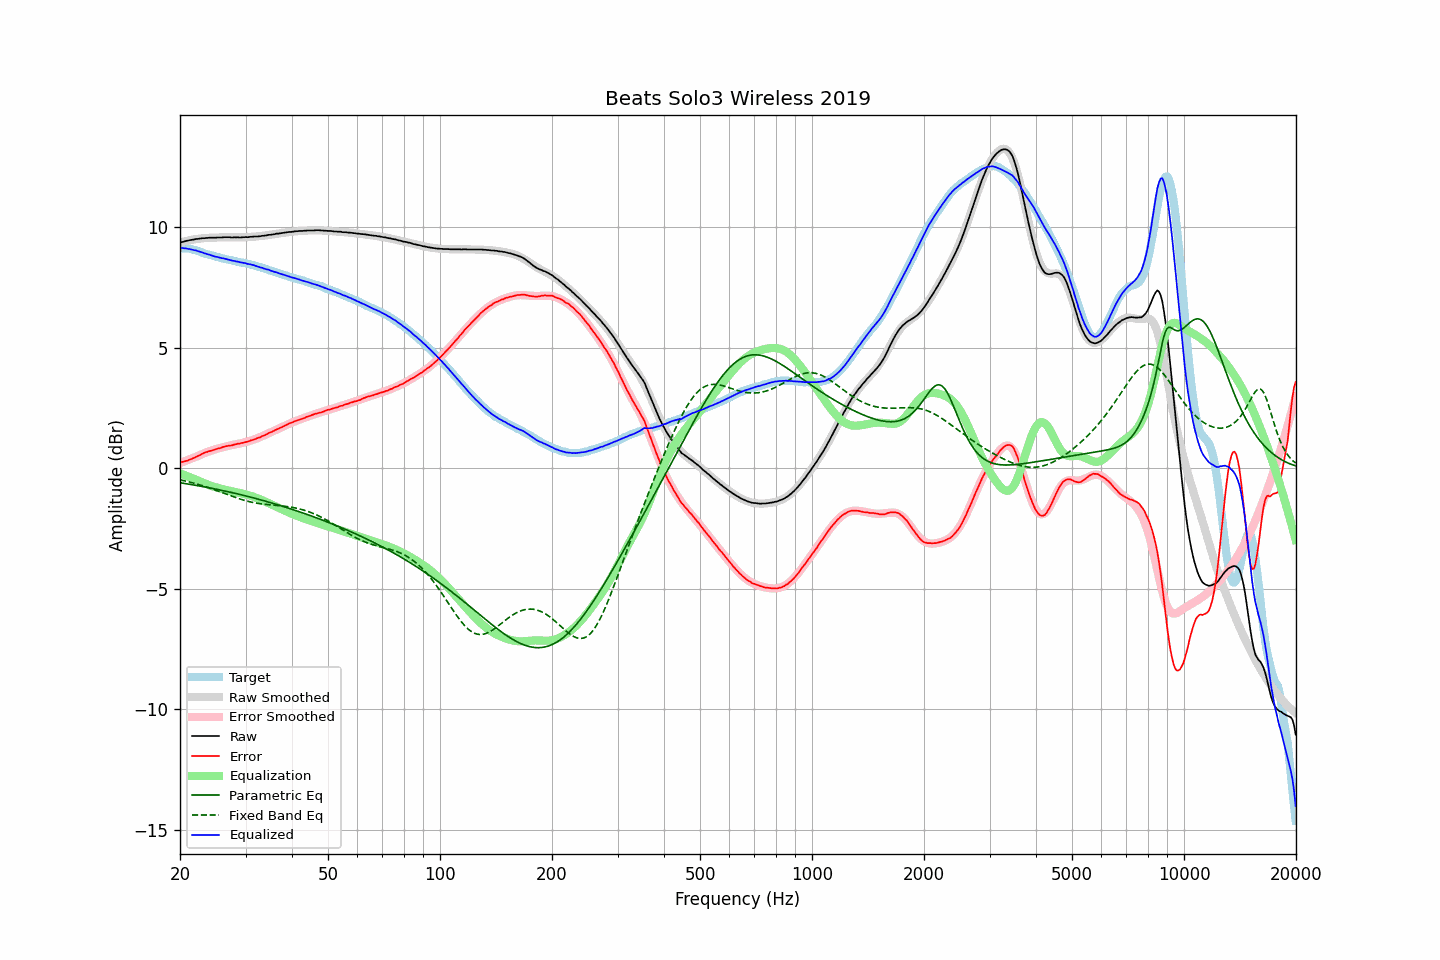

The data file committed next to this chart (first rows):
frequency, raw, error, smoothed, error_smoothed, equalization, parametric_eq, fixed_band_eq, equalized_raw, equalized_smoothed, target
20.00, 9.36, 0.23, 9.35, 0.21, -0.21, -0.60, -0.48, 9.14, 9.14, 9.12
20.20, 9.38, 0.26, 9.37, 0.24, -0.24, -0.61, -0.50, 9.14, 9.14, 9.12
20.40, 9.39, 0.27, 9.39, 0.26, -0.26, -0.62, -0.51, 9.12, 9.13, 9.12
20.61, 9.41, 0.29, 9.41, 0.29, -0.29, -0.63, -0.53, 9.12, 9.12, 9.12
20.81, 9.43, 0.31, 9.42, 0.32, -0.32, -0.64, -0.54, 9.11, 9.11, 9.12
21.02, 9.44, 0.32, 9.44, 0.34, -0.34, -0.66, -0.56, 9.09, 9.10, 9.12
21.23, 9.46, 0.36, 9.45, 0.37, -0.37, -0.67, -0.57, 9.09, 9.08, 9.10
21.44, 9.47, 0.38, 9.47, 0.40, -0.40, -0.68, -0.59, 9.07, 9.07, 9.09
21.66, 9.48, 0.41, 9.48, 0.42, -0.42, -0.69, -0.61, 9.05, 9.06, 9.07
21.87, 9.49, 0.44, 9.49, 0.45, -0.45, -0.70, -0.63, 9.04, 9.04, 9.05
22.09, 9.51, 0.47, 9.50, 0.48, -0.48, -0.71, -0.65, 9.03, 9.02, 9.04
22.31, 9.51, 0.50, 9.51, 0.50, -0.50, -0.72, -0.66, 9.00, 9.01, 9.01
22.54, 9.52, 0.53, 9.52, 0.53, -0.53, -0.74, -0.68, 8.98, 8.98, 8.99
22.76, 9.53, 0.56, 9.53, 0.56, -0.56, -0.75, -0.70, 8.96, 8.96, 8.96
22.99, 9.54, 0.60, 9.53, 0.59, -0.59, -0.76, -0.73, 8.94, 8.94, 8.93
23.22, 9.54, 0.63, 9.54, 0.62, -0.62, -0.77, -0.75, 8.92, 8.92, 8.90
23.45, 9.55, 0.66, 9.54, 0.65, -0.65, -0.78, -0.77, 8.90, 8.90, 8.88
23.69, 9.55, 0.67, 9.55, 0.67, -0.67, -0.80, -0.79, 8.87, 8.87, 8.87
23.92, 9.56, 0.71, 9.55, 0.70, -0.70, -0.81, -0.81, 8.86, 8.85, 8.85
24.16, 9.56, 0.72, 9.55, 0.72, -0.72, -0.82, -0.83, 8.84, 8.83, 8.84
24.40, 9.56, 0.74, 9.56, 0.74, -0.74, -0.84, -0.86, 8.81, 8.81, 8.82
24.65, 9.56, 0.76, 9.56, 0.77, -0.77, -0.85, -0.88, 8.79, 8.79, 8.80
24.89, 9.56, 0.78, 9.56, 0.79, -0.79, -0.86, -0.91, 8.77, 8.78, 8.78
25.14, 9.57, 0.80, 9.57, 0.80, -0.80, -0.88, -0.93, 8.76, 8.76, 8.77
25.39, 9.57, 0.82, 9.57, 0.82, -0.82, -0.89, -0.95, 8.74, 8.74, 8.74
25.65, 9.57, 0.83, 9.57, 0.84, -0.84, -0.90, -0.98, 8.73, 8.73, 8.73
25.91, 9.57, 0.86, 9.57, 0.86, -0.86, -0.92, -1.00, 8.71, 8.71, 8.70
26.16, 9.58, 0.89, 9.57, 0.87, -0.87, -0.93, -1.03, 8.70, 8.70, 8.69
26.43, 9.58, 0.90, 9.57, 0.89, -0.89, -0.95, -1.05, 8.68, 8.68, 8.68
26.69, 9.58, 0.92, 9.57, 0.91, -0.91, -0.96, -1.08, 8.67, 8.66, 8.66
26.96, 9.58, 0.93, 9.57, 0.92, -0.92, -0.98, -1.10, 8.65, 8.65, 8.65
27.23, 9.58, 0.94, 9.57, 0.94, -0.94, -0.99, -1.13, 8.64, 8.63, 8.64
27.50, 9.57, 0.94, 9.57, 0.95, -0.95, -1.01, -1.15, 8.61, 8.62, 8.62
27.77, 9.57, 0.96, 9.57, 0.97, -0.97, -1.02, -1.18, 8.60, 8.60, 8.60
28.05, 9.58, 0.98, 9.57, 0.98, -0.98, -1.04, -1.20, 8.59, 8.59, 8.59
28.33, 9.57, 1.00, 9.57, 1.00, -1.00, -1.05, -1.23, 8.57, 8.58, 8.57
28.62, 9.58, 1.02, 9.57, 1.01, -1.01, -1.07, -1.25, 8.57, 8.56, 8.56
28.90, 9.57, 1.02, 9.57, 1.02, -1.02, -1.08, -1.27, 8.54, 8.55, 8.55
29.19, 9.57, 1.04, 9.57, 1.04, -1.04, -1.10, -1.29, 8.53, 8.54, 8.52
29.48, 9.58, 1.05, 9.58, 1.05, -1.05, -1.12, -1.31, 8.52, 8.52, 8.52
29.78, 9.58, 1.07, 9.58, 1.07, -1.07, -1.13, -1.33, 8.51, 8.51, 8.51
30.08, 9.59, 1.09, 9.58, 1.09, -1.09, -1.15, -1.35, 8.50, 8.49, 8.50
30.38, 9.58, 1.10, 9.58, 1.11, -1.11, -1.17, -1.37, 8.47, 8.48, 8.48
30.68, 9.59, 1.12, 9.59, 1.13, -1.13, -1.18, -1.38, 8.46, 8.46, 8.46
30.99, 9.60, 1.15, 9.59, 1.15, -1.15, -1.20, -1.40, 8.45, 8.44, 8.44
31.30, 9.60, 1.17, 9.59, 1.17, -1.17, -1.22, -1.42, 8.43, 8.43, 8.43
31.61, 9.61, 1.19, 9.60, 1.19, -1.19, -1.24, -1.43, 8.42, 8.41, 8.42
31.93, 9.61, 1.21, 9.61, 1.21, -1.21, -1.25, -1.44, 8.39, 8.39, 8.40
32.24, 9.61, 1.24, 9.61, 1.24, -1.24, -1.27, -1.45, 8.37, 8.37, 8.36
32.57, 9.62, 1.27, 9.62, 1.27, -1.27, -1.29, -1.46, 8.35, 8.35, 8.35
32.89, 9.62, 1.28, 9.62, 1.29, -1.29, -1.31, -1.47, 8.32, 8.33, 8.34
33.22, 9.64, 1.33, 9.63, 1.32, -1.32, -1.33, -1.48, 8.31, 8.31, 8.30
33.55, 9.64, 1.35, 9.64, 1.35, -1.35, -1.35, -1.49, 8.28, 8.29, 8.29
33.89, 9.65, 1.38, 9.65, 1.38, -1.38, -1.36, -1.50, 8.26, 8.27, 8.27
34.23, 9.66, 1.41, 9.66, 1.41, -1.41, -1.38, -1.51, 8.24, 8.24, 8.24
34.57, 9.68, 1.46, 9.67, 1.44, -1.44, -1.40, -1.51, 8.23, 8.22, 8.22
34.92, 9.68, 1.48, 9.68, 1.48, -1.48, -1.42, -1.52, 8.20, 8.20, 8.20
35.27, 9.69, 1.50, 9.69, 1.51, -1.51, -1.44, -1.52, 8.18, 8.18, 8.18
35.62, 9.70, 1.54, 9.70, 1.54, -1.54, -1.46, -1.53, 8.16, 8.16, 8.16
35.97, 9.71, 1.57, 9.71, 1.57, -1.57, -1.48, -1.54, 8.14, 8.14, 8.13
... 635 more rows
